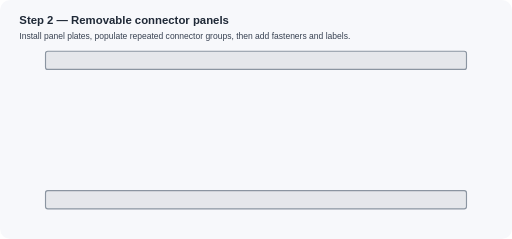
t = 0.00 s
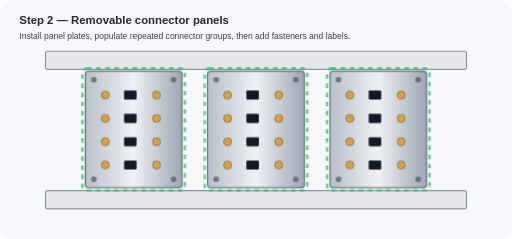
t = 8.00 s
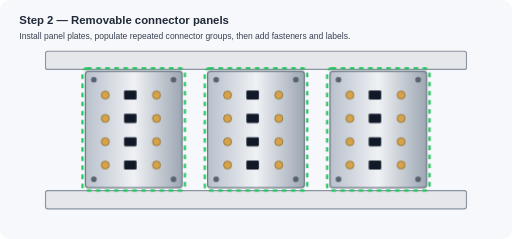
t = 8.36 s
t = 8.72 s: frame unchanged from t = 8.36 s, image omitted
t = 9.08 s: frame unchanged from t = 8.36 s, image omitted
t = 9.44 s: frame unchanged from t = 8.36 s, image omitted

The animated SVG that drew these frames (rendered in a browser with its animation timeline set to each time). Animation: 2 CSS @keyframes rules; frames cover the first 9.44 s, repeats indefinitely.

<svg xmlns="http://www.w3.org/2000/svg" width="900" height="420" viewBox="0 0 900 420" role="img" aria-labelledby="title desc">
  <title id="title">Animated connector panel installation</title>
  <desc id="desc">Step-by-step animation showing removable front panels, repeated connector groups, fasteners, and labeling zones.</desc>
  <defs>
    <linearGradient id="plate" x1="0" x2="1">
      <stop offset="0" stop-color="#b9c1cc"/>
      <stop offset="0.5" stop-color="#f0f2f5"/>
      <stop offset="1" stop-color="#9da7b3"/>
    </linearGradient>
    <style>
      .bg{fill:#f7f8fb}.rail{fill:#e5e7eb;stroke:#8b95a1;stroke-width:2}.panel{fill:url(#plate);stroke:#687380;stroke-width:2}.bolt{fill:#59636f}.port{fill:#111827}.pin{fill:#d6a34a;stroke:#6b4f16;stroke-width:1}.label{font:700 20px Arial, sans-serif;fill:#1f2937}.note{font:15px Arial, sans-serif;fill:#374151}.tag{font:700 12px Arial, sans-serif;fill:#111827}.step{opacity:0}.highlight{fill:none;stroke:#22c55e;stroke-width:4;stroke-dasharray:8 8}
      #p1{animation:drop 12s infinite}#p2{animation:drop 12s infinite 1.4s}#p3{animation:drop 12s infinite 2.8s}#connectors{animation:show 12s infinite 4.4s}#fasteners{animation:show 12s infinite 6.2s}#labels{animation:show 12s infinite 8s}
      @keyframes drop{0%,12%{opacity:0;transform:translateY(-60px)}22%,92%{opacity:1;transform:translateY(0)}100%{opacity:0}}
      @keyframes show{0%,12%{opacity:0}18%,92%{opacity:1}100%{opacity:0}}
    </style>
  </defs>
  <rect class="bg" width="900" height="420" rx="18"/>
  <text class="label" x="34" y="42">Step 2 — Removable connector panels</text>
  <text class="note" x="34" y="68">Install panel plates, populate repeated connector groups, then add fasteners and labels.</text>
  <rect class="rail" x="80" y="90" width="740" height="32" rx="4"/>
  <rect class="rail" x="80" y="335" width="740" height="32" rx="4"/>
  <g id="p1" class="step"><rect class="panel" x="150" y="125" width="170" height="205" rx="5"/></g>
  <g id="p2" class="step"><rect class="panel" x="365" y="125" width="170" height="205" rx="5"/></g>
  <g id="p3" class="step"><rect class="panel" x="580" y="125" width="170" height="205" rx="5"/></g>
  <g id="connectors" class="step">
    <g transform="translate(150 125)">
      <circle class="pin" cx="35" cy="42" r="7"/><rect class="port" x="68" y="34" width="22" height="16" rx="2"/><circle class="pin" cx="125" cy="42" r="7"/>
      <circle class="pin" cx="35" cy="83" r="7"/><rect class="port" x="68" y="75" width="22" height="16" rx="2"/><circle class="pin" cx="125" cy="83" r="7"/>
      <circle class="pin" cx="35" cy="124" r="7"/><rect class="port" x="68" y="116" width="22" height="16" rx="2"/><circle class="pin" cx="125" cy="124" r="7"/>
      <circle class="pin" cx="35" cy="165" r="7"/><rect class="port" x="68" y="157" width="22" height="16" rx="2"/><circle class="pin" cx="125" cy="165" r="7"/>
    </g>
    <g transform="translate(365 125)">
      <circle class="pin" cx="35" cy="42" r="7"/><rect class="port" x="68" y="34" width="22" height="16" rx="2"/><circle class="pin" cx="125" cy="42" r="7"/>
      <circle class="pin" cx="35" cy="83" r="7"/><rect class="port" x="68" y="75" width="22" height="16" rx="2"/><circle class="pin" cx="125" cy="83" r="7"/>
      <circle class="pin" cx="35" cy="124" r="7"/><rect class="port" x="68" y="116" width="22" height="16" rx="2"/><circle class="pin" cx="125" cy="124" r="7"/>
      <circle class="pin" cx="35" cy="165" r="7"/><rect class="port" x="68" y="157" width="22" height="16" rx="2"/><circle class="pin" cx="125" cy="165" r="7"/>
    </g>
    <g transform="translate(580 125)">
      <circle class="pin" cx="35" cy="42" r="7"/><rect class="port" x="68" y="34" width="22" height="16" rx="2"/><circle class="pin" cx="125" cy="42" r="7"/>
      <circle class="pin" cx="35" cy="83" r="7"/><rect class="port" x="68" y="75" width="22" height="16" rx="2"/><circle class="pin" cx="125" cy="83" r="7"/>
      <circle class="pin" cx="35" cy="124" r="7"/><rect class="port" x="68" y="116" width="22" height="16" rx="2"/><circle class="pin" cx="125" cy="124" r="7"/>
      <circle class="pin" cx="35" cy="165" r="7"/><rect class="port" x="68" y="157" width="22" height="16" rx="2"/><circle class="pin" cx="125" cy="165" r="7"/>
    </g>
  </g>
  <g id="fasteners" class="step">
    <circle class="bolt" cx="165" cy="140" r="5"/><circle class="bolt" cx="305" cy="140" r="5"/><circle class="bolt" cx="165" cy="315" r="5"/><circle class="bolt" cx="305" cy="315" r="5"/>
    <circle class="bolt" cx="380" cy="140" r="5"/><circle class="bolt" cx="520" cy="140" r="5"/><circle class="bolt" cx="380" cy="315" r="5"/><circle class="bolt" cx="520" cy="315" r="5"/>
    <circle class="bolt" cx="595" cy="140" r="5"/><circle class="bolt" cx="735" cy="140" r="5"/><circle class="bolt" cx="595" cy="315" r="5"/><circle class="bolt" cx="735" cy="315" r="5"/>
    <rect class="highlight" x="145" y="120" width="180" height="215" rx="8"/>
    <rect class="highlight" x="360" y="120" width="180" height="215" rx="8"/>
    <rect class="highlight" x="575" y="120" width="180" height="215" rx="8"/>
  </g>
  <g id="labels" class="step">
    <rect fill="#fde68a" x="190" y="292" width="90" height="20" rx="3"/><text class="tag" x="202" y="306">PANEL A</text>
    <rect fill="#bfdbfe" x="405" y="292" width="90" height="20" rx="3"/><text class="tag" x="417" y="306">PANEL B</text>
    <rect fill="#bbf7d0" x="620" y="292" width="90" height="20" rx="3"/><text class="tag" x="632" y="306">PANEL C</text>
    <text class="note" x="310" y="392">repeat the same panel pattern for each HMI connector group</text>
  </g>
</svg>
